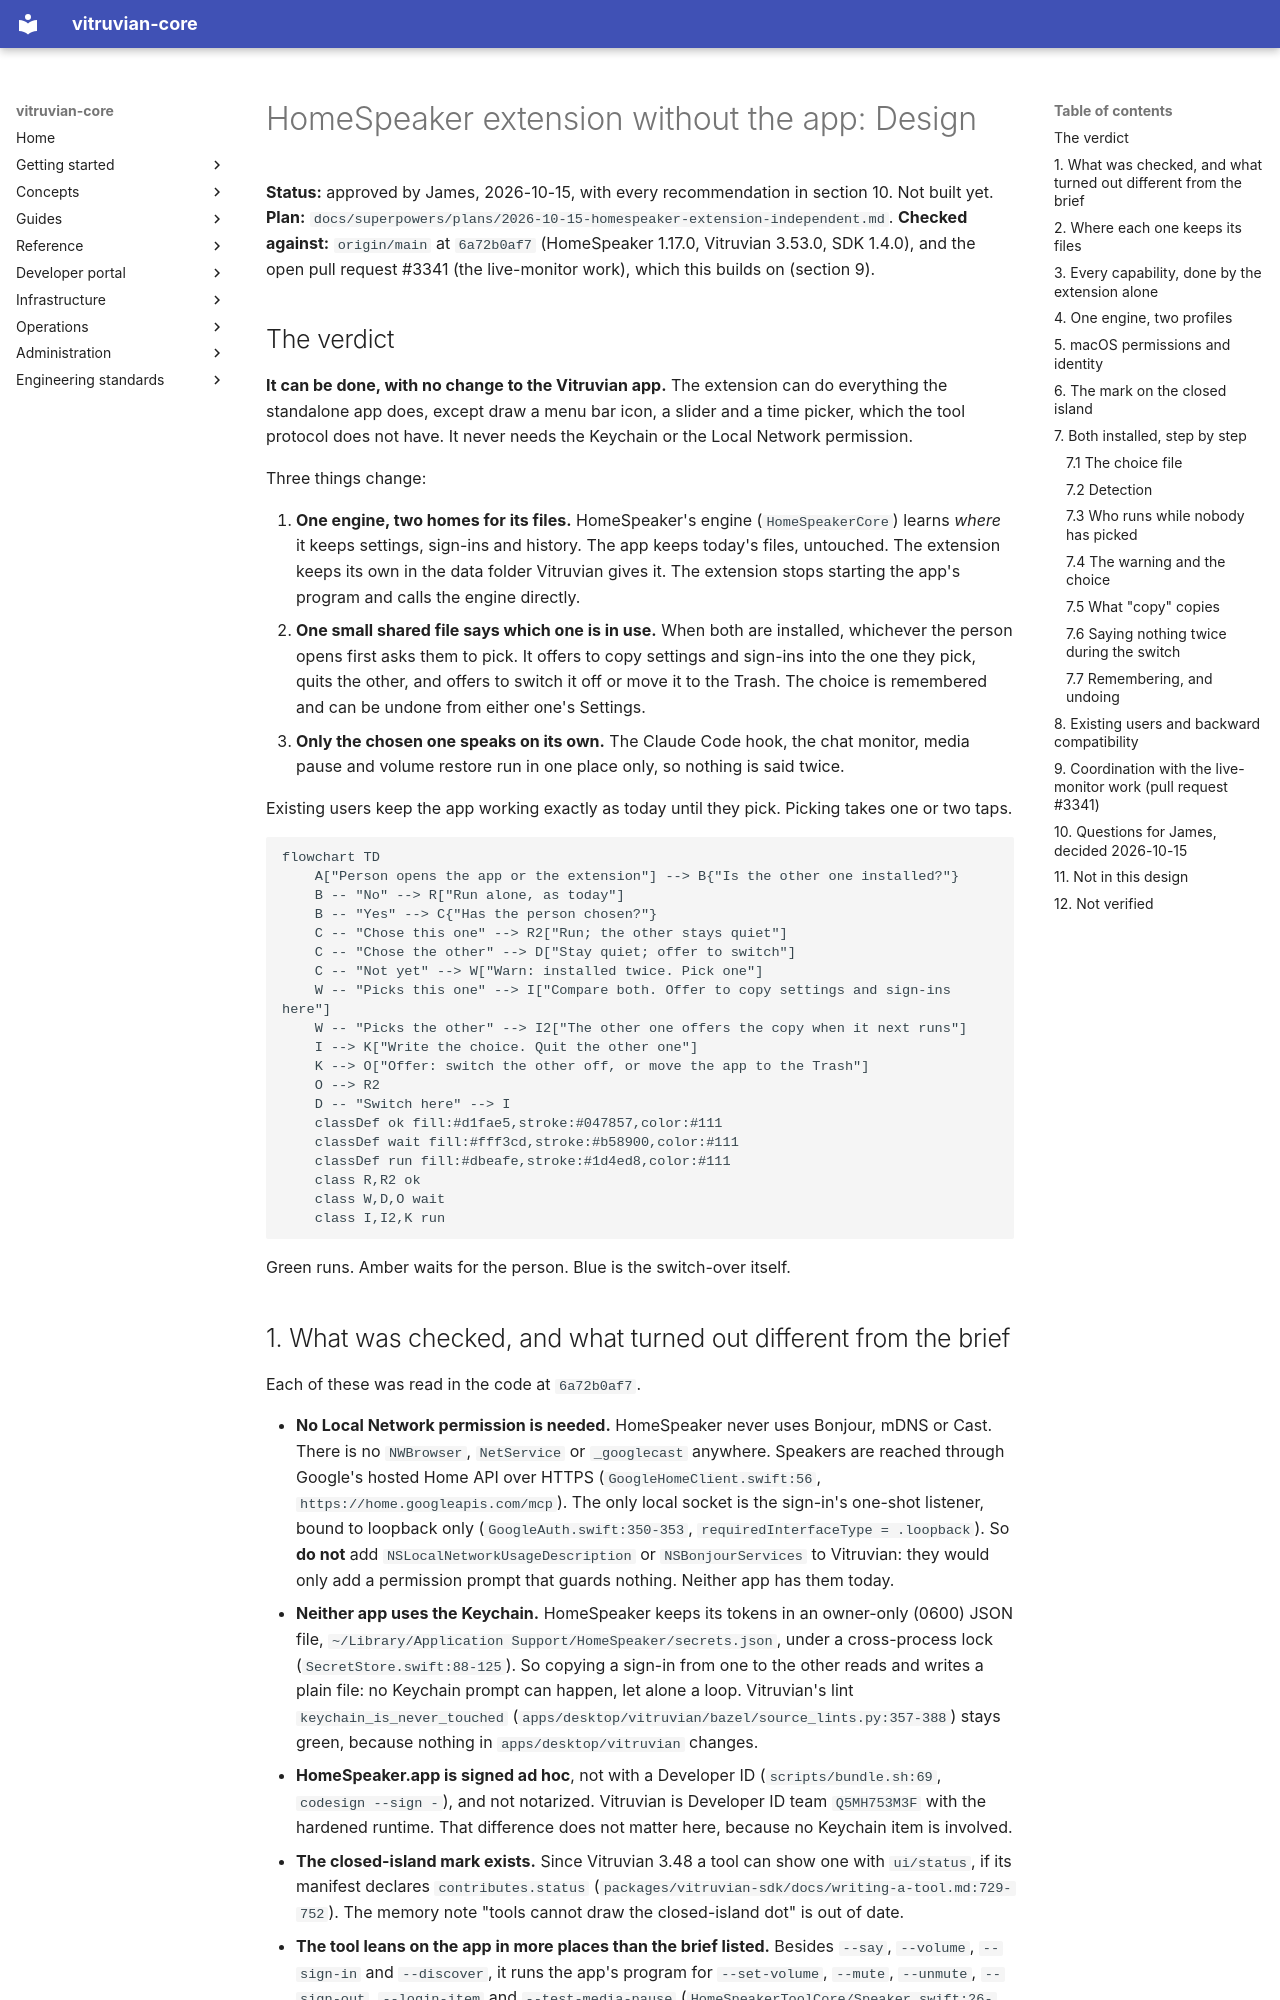

repository: VitruvianSoftware/vitruvian-core · page: superpowers/specs/2026-10-15-homespeaker-extension-independent-design/index.html · generator: mkdocs

# HomeSpeaker extension without the app: Design

**Status:** approved by James, 2026-10-15, with every recommendation in section 10. Not built yet.
**Plan:** `docs/superpowers/plans/2026-10-15-homespeaker-extension-independent.md`.
**Checked against:** `origin/main` at `6a72b0af7` (HomeSpeaker 1.17.0, Vitruvian 3.53.0, SDK 1.4.0),
and the open pull request #3341 (the live-monitor work), which this builds on (section 9).

## The verdict

**It can be done, with no change to the Vitruvian app.** The extension can do everything the
standalone app does, except draw a menu bar icon, a slider and a time picker, which the tool
protocol does not have. It never needs the Keychain or the Local Network permission.

Three things change:

1. **One engine, two homes for its files.** HomeSpeaker's engine (`HomeSpeakerCore`) learns
   *where* it keeps settings, sign-ins and history. The app keeps today's files, untouched. The
   extension keeps its own in the data folder Vitruvian gives it. The extension stops starting
   the app's program and calls the engine directly.
2. **One small shared file says which one is in use.** When both are installed, whichever the
   person opens first asks them to pick. It offers to copy settings and sign-ins into the one
   they pick, quits the other, and offers to switch it off or move it to the Trash. The choice is
   remembered and can be undone from either one's Settings.
3. **Only the chosen one speaks on its own.** The Claude Code hook, the chat monitor, media pause
   and volume restore run in one place only, so nothing is said twice.

Existing users keep the app working exactly as today until they pick. Picking takes one or two
taps.

```mermaid
flowchart TD
    A["Person opens the app or the extension"] --> B{"Is the other one installed?"}
    B -- "No" --> R["Run alone, as today"]
    B -- "Yes" --> C{"Has the person chosen?"}
    C -- "Chose this one" --> R2["Run; the other stays quiet"]
    C -- "Chose the other" --> D["Stay quiet; offer to switch"]
    C -- "Not yet" --> W["Warn: installed twice. Pick one"]
    W -- "Picks this one" --> I["Compare both. Offer to copy settings and sign-ins here"]
    W -- "Picks the other" --> I2["The other one offers the copy when it next runs"]
    I --> K["Write the choice. Quit the other one"]
    K --> O["Offer: switch the other off, or move the app to the Trash"]
    O --> R2
    D -- "Switch here" --> I
    classDef ok fill:#d1fae5,stroke:#047857,color:#111
    classDef wait fill:#fff3cd,stroke:#b58900,color:#111
    classDef run fill:#dbeafe,stroke:#1d4ed8,color:#111
    class R,R2 ok
    class W,D,O wait
    class I,I2,K run
```

Green runs. Amber waits for the person. Blue is the switch-over itself.
